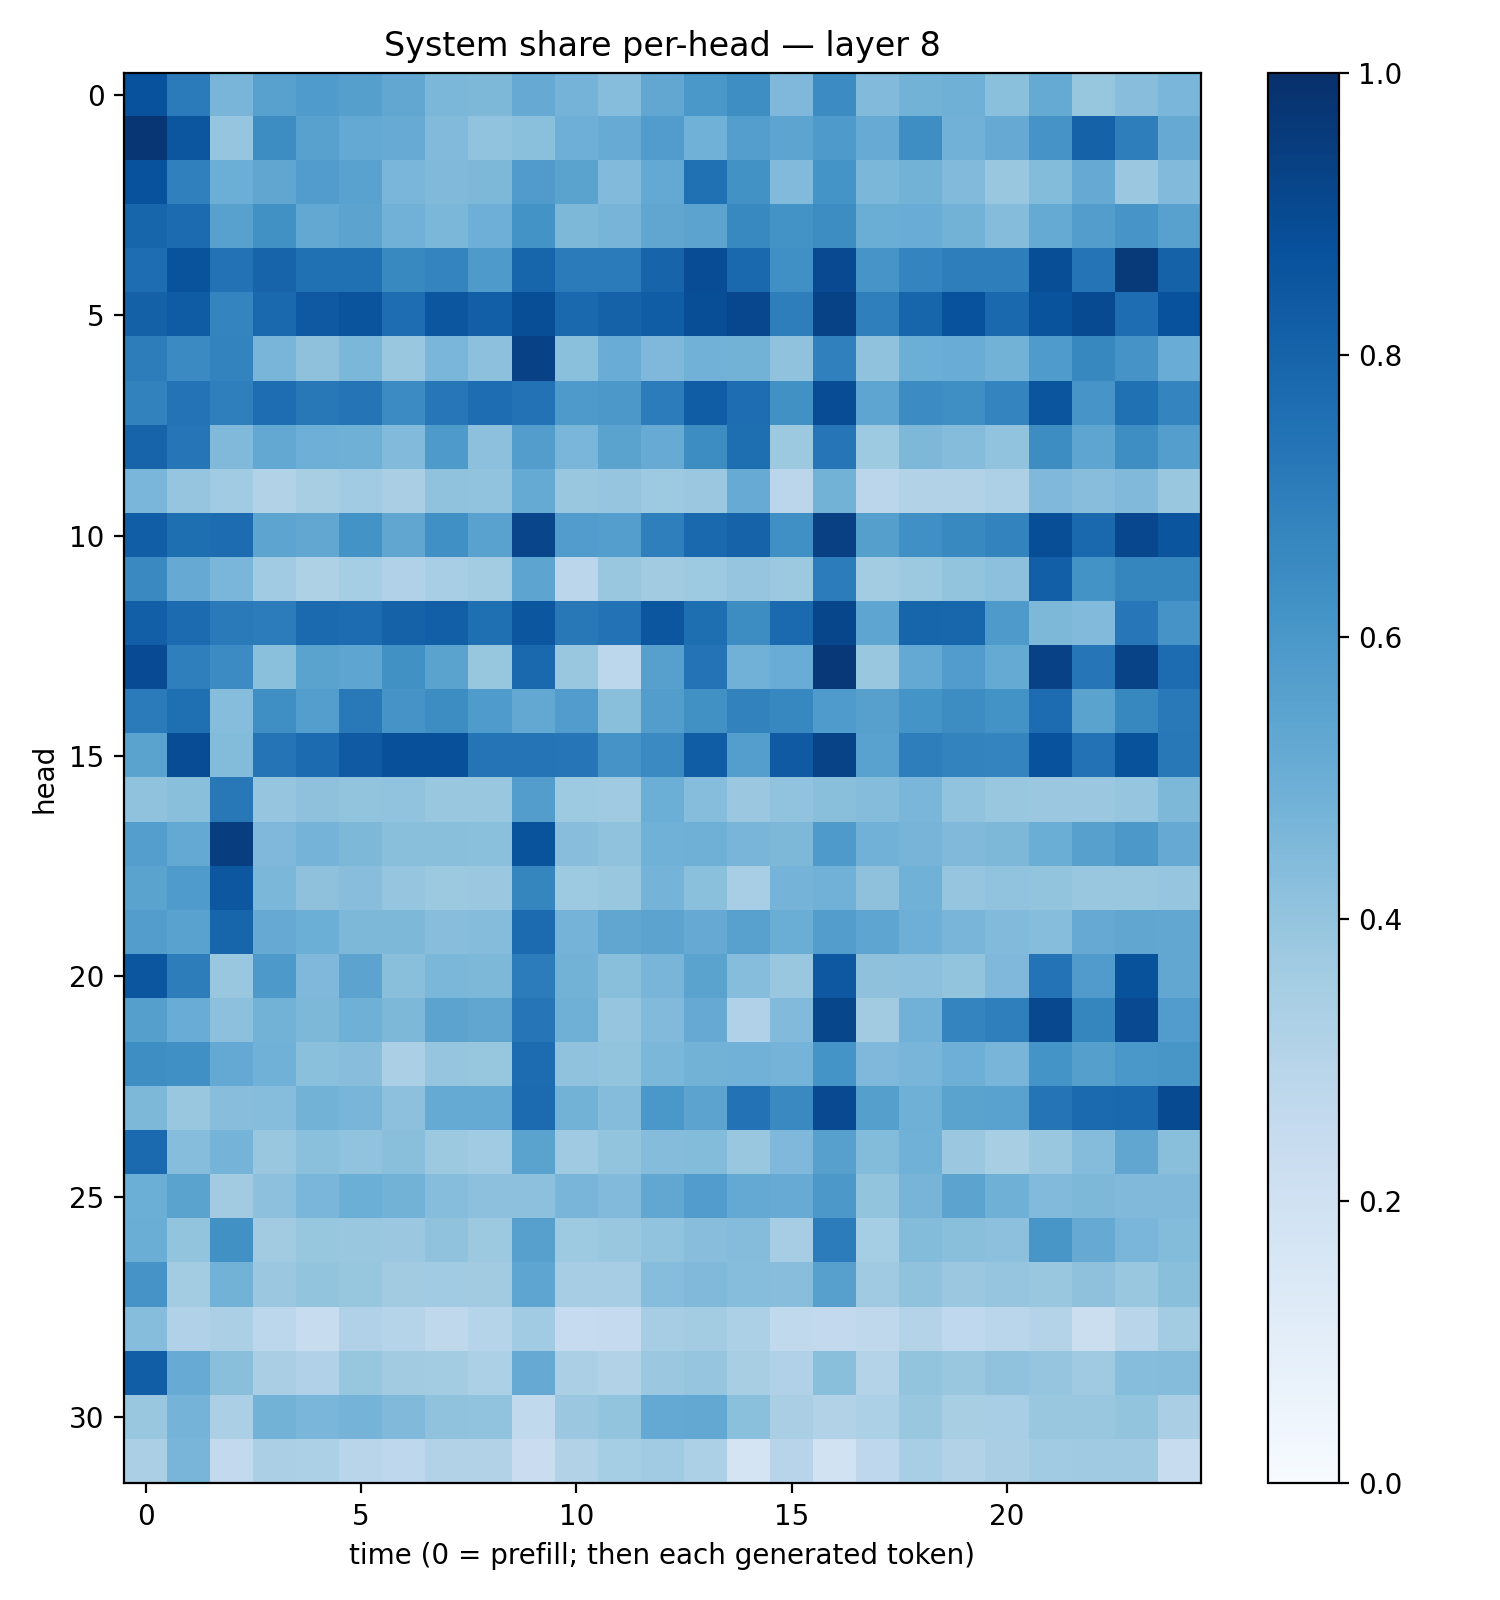

Data behind this chart, as committed beside it:
0.8718116, 0.7079777, 0.4686503, 0.55826634, 0.58423376, 0.5633681, 0.52975076, 0.45964685, 0.45603642, 0.5125797, 0.47463045, 0.43172505, 0.5300213, 0.600031, 0.63747185, 0.45285913, 0.6466301, 0.44318458, 0.47879198, 0.49169052, 0.42142865, 0.5185047, 0.3912871, 0.42950413
0.9751, 0.8528, 0.3958, 0.6429, 0.5551, 0.52, 0.5108, 0.4447, 0.4048, 0.4197, 0.4942, 0.5081, 0.577, 0.4852, 0.5686, 0.5395, 0.5888, 0.5082, 0.6387, 0.483, 0.5137, 0.6129, 0.807, 0.6954
0.8715, 0.6897, 0.4967, 0.5341, 0.5775, 0.5509, 0.4643, 0.4461, 0.4553, 0.5789, 0.5476, 0.4421, 0.5199, 0.7528, 0.6227, 0.4425, 0.6153, 0.4599, 0.4788, 0.4451, 0.3872, 0.4382, 0.5138, 0.3814
0.7935, 0.772, 0.556, 0.6255, 0.5244, 0.5459, 0.4814, 0.4577, 0.4944, 0.6188, 0.456, 0.471, 0.5324, 0.5444, 0.6573, 0.6202, 0.6429, 0.5025, 0.5057, 0.4795, 0.4342, 0.5189, 0.5742, 0.6067
0.7618, 0.8633, 0.7428, 0.7985, 0.7519, 0.7513, 0.6594, 0.6737, 0.5892, 0.7959, 0.7095, 0.7087, 0.8001, 0.8879, 0.7838, 0.6292, 0.8986, 0.608, 0.6727, 0.6986, 0.6991, 0.8845, 0.7349, 0.959
0.8113, 0.8289, 0.6733, 0.7805, 0.8407, 0.8603, 0.7651, 0.8526, 0.8203, 0.8834, 0.7793, 0.8083, 0.8257, 0.8846, 0.908, 0.6964, 0.9282, 0.6925, 0.7967, 0.874, 0.7789, 0.8652, 0.8954, 0.7637
0.6994, 0.6511, 0.676, 0.4654, 0.4127, 0.4585, 0.3881, 0.4633, 0.4175, 0.9332, 0.4217, 0.5061, 0.4495, 0.4838, 0.4783, 0.4092, 0.6884, 0.4078, 0.4994, 0.5054, 0.4802, 0.5847, 0.6635, 0.6126
0.6829, 0.7407, 0.6916, 0.7634, 0.7212, 0.7352, 0.6469, 0.7264, 0.7636, 0.7435, 0.5888, 0.5951, 0.7054, 0.8275, 0.7621, 0.6279, 0.8889, 0.539, 0.6482, 0.6344, 0.672, 0.8575, 0.6071, 0.7519
0.7998, 0.7317, 0.4463, 0.5241, 0.4955, 0.4886, 0.4417, 0.5881, 0.4173, 0.5716, 0.4632, 0.5508, 0.5102, 0.6432, 0.7596, 0.3781, 0.7281, 0.3749, 0.4534, 0.4362, 0.4049, 0.6425, 0.5389, 0.64
0.4648, 0.3977, 0.365, 0.3129, 0.3418, 0.3664, 0.3385, 0.4091, 0.4058, 0.519, 0.3869, 0.3964, 0.3744, 0.3821, 0.5106, 0.2824, 0.4775, 0.2818, 0.3163, 0.3123, 0.3244, 0.4505, 0.4282, 0.4489
0.8232, 0.758, 0.7684, 0.5418, 0.5309, 0.6178, 0.5325, 0.6308, 0.5514, 0.9142, 0.576, 0.5698, 0.6933, 0.7812, 0.804, 0.6307, 0.9347, 0.5628, 0.6319, 0.6599, 0.6768, 0.8838, 0.7831, 0.9069
0.6545, 0.513, 0.4611, 0.364, 0.3206, 0.3522, 0.3192, 0.3456, 0.3558, 0.5417, 0.284, 0.3833, 0.3625, 0.3731, 0.3984, 0.3788, 0.7039, 0.3564, 0.3788, 0.3993, 0.415, 0.82, 0.6191, 0.6694
0.8182, 0.7707, 0.7118, 0.7066, 0.7772, 0.7677, 0.8079, 0.8165, 0.7563, 0.8518, 0.7196, 0.7453, 0.8526, 0.7595, 0.6424, 0.7764, 0.9102, 0.5356, 0.7962, 0.7907, 0.5898, 0.4565, 0.445, 0.7244
0.8942, 0.6932, 0.6456, 0.4203, 0.5491, 0.5379, 0.6267, 0.5496, 0.3922, 0.7837, 0.3841, 0.2786, 0.5612, 0.7383, 0.4826, 0.5063, 0.967, 0.3904, 0.5197, 0.5758, 0.5166, 0.9319, 0.7277, 0.9233
0.7091, 0.7554, 0.4332, 0.6339, 0.5679, 0.7169, 0.6122, 0.6441, 0.5827, 0.5252, 0.5776, 0.4247, 0.5724, 0.6278, 0.6812, 0.6664, 0.5821, 0.5598, 0.6158, 0.6427, 0.618, 0.7662, 0.5486, 0.6623
0.5501, 0.8896, 0.4395, 0.7375, 0.7731, 0.8362, 0.8775, 0.876, 0.7349, 0.7361, 0.7298, 0.6122, 0.651, 0.8272, 0.5685, 0.8374, 0.925, 0.5523, 0.6965, 0.6781, 0.673, 0.8741, 0.7437, 0.8697
0.4065, 0.4239, 0.7225, 0.3963, 0.4121, 0.3999, 0.4049, 0.3846, 0.3845, 0.5709, 0.3716, 0.3709, 0.4964, 0.4309, 0.3792, 0.404, 0.4236, 0.4352, 0.4627, 0.4043, 0.388, 0.3793, 0.3817, 0.3947
0.5693, 0.5226, 0.9446, 0.4504, 0.4737, 0.4535, 0.4226, 0.4226, 0.4207, 0.8668, 0.4294, 0.409, 0.4874, 0.4886, 0.4655, 0.4563, 0.5888, 0.4824, 0.4689, 0.4468, 0.4553, 0.5038, 0.5603, 0.5938
0.5506, 0.5838, 0.8478, 0.4582, 0.4106, 0.427, 0.3953, 0.3786, 0.3823, 0.6704, 0.3744, 0.3876, 0.4765, 0.4186, 0.3463, 0.4737, 0.4829, 0.4139, 0.4864, 0.3965, 0.4059, 0.3989, 0.3842, 0.3849
0.5705, 0.5518, 0.7961, 0.5121, 0.497, 0.4567, 0.4564, 0.4286, 0.4357, 0.7702, 0.4739, 0.533, 0.5459, 0.5126, 0.558, 0.5032, 0.5718, 0.537, 0.4926, 0.4674, 0.4419, 0.4321, 0.5142, 0.5325
0.8525, 0.6999, 0.3901, 0.5931, 0.451, 0.5439, 0.4243, 0.4585, 0.4544, 0.7037, 0.4804, 0.4252, 0.4669, 0.5487, 0.4316, 0.3863, 0.8451, 0.4112, 0.4165, 0.3995, 0.4502, 0.7412, 0.5803, 0.8697
0.5628, 0.5073, 0.4165, 0.4803, 0.4561, 0.489, 0.455, 0.5463, 0.535, 0.7294, 0.4902, 0.3948, 0.4424, 0.5154, 0.3166, 0.4429, 0.9133, 0.3619, 0.4839, 0.6728, 0.6951, 0.9032, 0.6707, 0.9011
0.6379, 0.6328, 0.5196, 0.4865, 0.4188, 0.4263, 0.3343, 0.3959, 0.3932, 0.7689, 0.4064, 0.3994, 0.4586, 0.478, 0.4833, 0.4765, 0.6146, 0.4507, 0.4667, 0.4932, 0.467, 0.6139, 0.565, 0.601
0.455, 0.3879, 0.427, 0.4298, 0.4794, 0.4662, 0.4162, 0.5175, 0.5189, 0.771, 0.4802, 0.437, 0.6012, 0.5437, 0.7429, 0.6544, 0.901, 0.5647, 0.4892, 0.5488, 0.5544, 0.7366, 0.7747, 0.7809
0.7761, 0.4334, 0.4732, 0.3858, 0.4208, 0.4062, 0.4225, 0.377, 0.3633, 0.5488, 0.3688, 0.4023, 0.4374, 0.4383, 0.3853, 0.4503, 0.5615, 0.4411, 0.4868, 0.3819, 0.3423, 0.3868, 0.436, 0.5314
0.4983, 0.5493, 0.3616, 0.4168, 0.4643, 0.4989, 0.4785, 0.4297, 0.4161, 0.4158, 0.4654, 0.4418, 0.5285, 0.5745, 0.523, 0.5085, 0.5963, 0.3987, 0.4705, 0.5438, 0.4904, 0.4421, 0.4535, 0.4488
0.5005, 0.4021, 0.6263, 0.3618, 0.3938, 0.3829, 0.3821, 0.4082, 0.3771, 0.5589, 0.3742, 0.3831, 0.4055, 0.4262, 0.436, 0.3492, 0.7034, 0.3522, 0.4379, 0.4257, 0.4172, 0.604, 0.5153, 0.4615
0.6105, 0.3562, 0.4781, 0.3803, 0.3986, 0.392, 0.3611, 0.3643, 0.3628, 0.5377, 0.3479, 0.3485, 0.4331, 0.4458, 0.4297, 0.427, 0.5621, 0.3709, 0.4097, 0.3805, 0.3947, 0.383, 0.4115, 0.3841
0.4313, 0.3194, 0.3357, 0.2794, 0.2403, 0.3179, 0.2997, 0.2723, 0.2976, 0.3651, 0.2489, 0.2502, 0.3485, 0.3574, 0.332, 0.2627, 0.261, 0.2711, 0.3063, 0.2672, 0.2886, 0.3076, 0.2212, 0.2918
0.8222, 0.5104, 0.4246, 0.3377, 0.319, 0.3916, 0.3618, 0.3582, 0.3283, 0.5121, 0.3345, 0.3153, 0.3827, 0.3984, 0.3414, 0.318, 0.4251, 0.3074, 0.4007, 0.3882, 0.4096, 0.3969, 0.3676, 0.4323
0.3829, 0.4736, 0.3355, 0.4799, 0.4624, 0.4729, 0.447, 0.4097, 0.4055, 0.2624, 0.3801, 0.4006, 0.5212, 0.5263, 0.4201, 0.3385, 0.3143, 0.3306, 0.3892, 0.3403, 0.3445, 0.3877, 0.3903, 0.3989
0.3332, 0.4665, 0.2594, 0.3327, 0.3293, 0.2914, 0.2745, 0.314, 0.3136, 0.2284, 0.3117, 0.3521, 0.3645, 0.3292, 0.1769, 0.2935, 0.1937, 0.2767, 0.3447, 0.3162, 0.337, 0.3658, 0.3674, 0.3708
